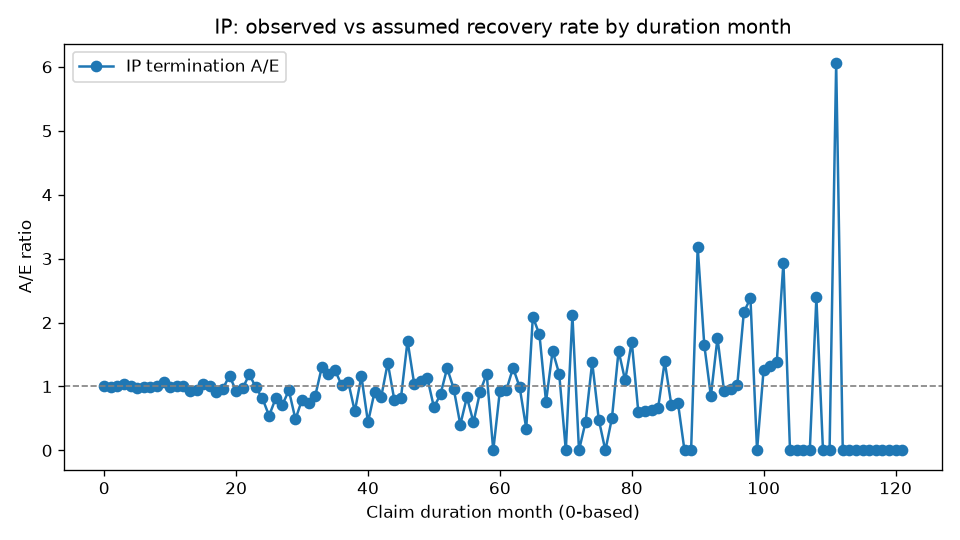

The table this chart was drawn from, first rows:
DurationMonth, Exposed, Recovered, ExpectedRecoveries, AE
0, 15002, 2171, 2148, 1.011
1, 12693, 1698, 1725, 0.9846
2, 10871, 1408, 1402, 1.004
3, 9351, 1190, 1146, 1.038
4, 8070, 944, 936.4, 1.008
5, 7031, 757, 773.3, 0.9789
6, 6205, 643, 646.8, 0.9942
7, 5499, 539, 541, 0.9962
8, 4899, 461, 454, 1.016
9, 4393, 412, 383.3, 1.075
10, 3931, 318, 321.8, 0.9883
11, 3571, 276, 273.1, 1.011
12, 3246, 182, 180.9, 1.006
13, 3031, 152, 162.5, 0.9354
14, 2842, 139, 147.1, 0.9452
15, 2661, 138, 132.2, 1.044
16, 2491, 120, 119.3, 1.006
17, 2345, 99, 107.6, 0.9199
18, 2220, 95, 98.26, 0.9668
19, 2097, 104, 88.82, 1.171
20, 1972, 74, 79.92, 0.9259
21, 1875, 71, 72.84, 0.9747
22, 1769, 78, 65.65, 1.188
23, 1663, 58, 58.78, 0.9867
24, 1572, 14, 17.23, 0.8126
25, 1538, 9, 16.6, 0.5421
26, 1502, 13, 15.98, 0.8134
27, 1476, 11, 15.49, 0.7103
28, 1446, 14, 14.92, 0.9386
29, 1414, 7, 14.36, 0.4875
30, 1385, 11, 13.85, 0.7945
31, 1355, 10, 13.37, 0.748
32, 1327, 11, 12.89, 0.8534
33, 1286, 16, 12.27, 1.304
34, 1247, 14, 11.68, 1.199
35, 1212, 14, 11.16, 1.254
36, 1188, 11, 10.76, 1.022
37, 1148, 11, 10.23, 1.076
38, 1124, 6, 9.845, 0.6095
39, 1103, 11, 9.472, 1.161
40, 1079, 4, 9.103, 0.4394
41, 1053, 8, 8.723, 0.9171
42, 1029, 7, 8.384, 0.8349
43, 1002, 11, 8.029, 1.37
44, 971, 6, 7.634, 0.786
45, 948, 6, 7.302, 0.8217
46, 926, 12, 6.997, 1.715
47, 903, 7, 6.696, 1.045
48, 882, 7, 6.415, 1.091
49, 866, 7, 6.176, 1.133
50, 850, 4, 5.928, 0.6748
51, 831, 5, 5.691, 0.8786
52, 811, 7, 5.437, 1.288
53, 788, 5, 5.175, 0.9663
54, 773, 2, 4.972, 0.4023
55, 762, 4, 4.795, 0.8342
56, 741, 2, 4.547, 0.4399
57, 725, 4, 4.356, 0.9183
58, 710, 5, 4.175, 1.198
59, 698, 0, 4.011, 0.0
... 62 more rows
